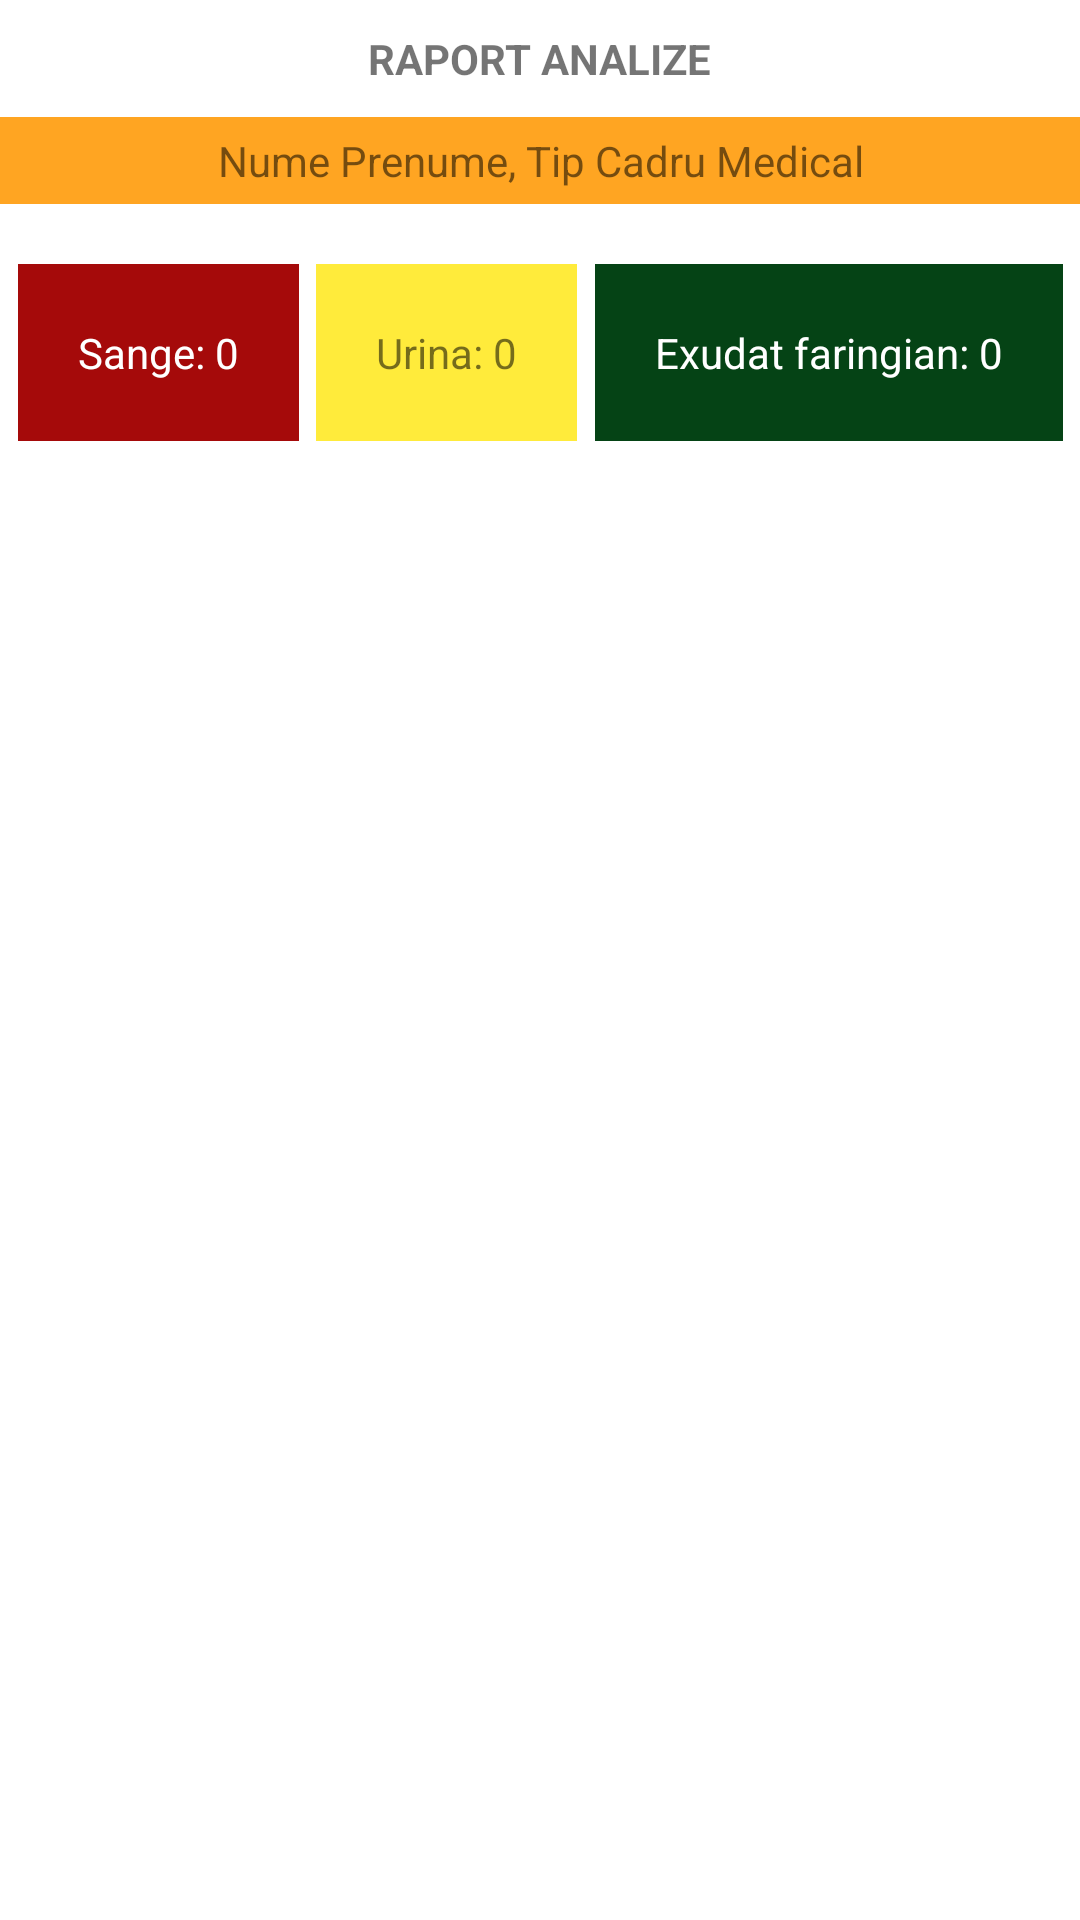

Reconstruct the res/layout file that produces this screen, plus the resources it refers to.
<!-- AndroidManifest.xml: application theme AppTheme -->
<!-- res/layout/fragment_raport_analiza.xml -->
<?xml version="1.0" encoding="utf-8"?>

<androidx.constraintlayout.widget.ConstraintLayout xmlns:android="http://schemas.android.com/apk/res/android"
    xmlns:app="http://schemas.android.com/apk/res-auto"
    xmlns:tools="http://schemas.android.com/tools"
    android:layout_width="match_parent"
    android:layout_height="match_parent"
    android:paddingBottom="20dp"
    android:background="@color/fragment_raport_consultatii_bgcolor"
    tools:context=".fragments.RaportConsultatieDialogFragment">

    <TextView
        android:id="@+id/fragment_raport_analize_header"
        android:layout_width="wrap_content"
        android:layout_height="wrap_content"
        android:text="@string/raport_analize_caps"
        android:textStyle="bold"
        android:layout_marginTop="10dp"
        android:layout_marginBottom="10dp"
        app:layout_constraintEnd_toEndOf="parent"
        app:layout_constraintStart_toStartOf="parent"
        app:layout_constraintTop_toTopOf="parent" />

    <TextView
        android:id="@+id/fragment_raport_analize_dateMedic"
        android:layout_width="match_parent"
        android:layout_height="wrap_content"
        android:text="@string/nume_prenume_tip_cadru_medical"
        android:layout_marginTop="10dp"
        android:layout_marginBottom="10dp"
        android:textAlignment="center"
        android:padding="5dp"
        android:background="@color/lv_row_asistent_bg_color"
        app:layout_constraintStart_toStartOf="parent"
        app:layout_constraintTop_toBottomOf="@id/fragment_raport_analize_header"
        app:layout_constraintEnd_toEndOf="parent"
        android:gravity="center_horizontal" />

    <TextView
        android:id="@+id/fragment_raport_analize_totalSange"
        android:layout_width="wrap_content"
        android:layout_height="wrap_content"
        android:textAlignment="center"
        android:padding="20dp"
        android:layout_marginTop="20dp"
        android:layout_marginBottom="20dp"
        android:textColor="@color/whiteText"
        android:background="@color/fragment_raport_analize_sange"
        android:text="@string/sange_0"
        android:gravity="center_horizontal"
        app:layout_constraintTop_toBottomOf="@id/fragment_raport_analize_dateMedic"
        app:layout_constraintStart_toStartOf="parent"
        app:layout_constraintEnd_toStartOf="@id/fragment_raport_analize_totalUrina"/>

    <TextView
        android:id="@+id/fragment_raport_analize_totalUrina"
        android:layout_width="wrap_content"
        android:layout_height="wrap_content"
        android:background="@color/fragment_raport_analize_urina"
        android:text="@string/urina_0"
        android:textAlignment="center"
        android:gravity="center_horizontal"
        android:layout_marginTop="20dp"
        android:layout_marginBottom="20dp"
        android:padding="20dp"
        app:layout_constraintTop_toBottomOf="@id/fragment_raport_analize_dateMedic"
        app:layout_constraintStart_toEndOf="@id/fragment_raport_analize_totalSange"
        app:layout_constraintEnd_toStartOf="@id/fragment_raport_analize_totalExudat"
        />

    <TextView
        android:id="@+id/fragment_raport_analize_totalExudat"
        android:layout_width="wrap_content"
        android:layout_height="wrap_content"
        android:background="@color/fragment_raport_analize_exudat"
        android:text="@string/exudat_faringian_0"
        android:textAlignment="center"
        android:gravity="center_horizontal"
        android:textColor="@color/whiteText"
        android:layout_marginTop="20dp"
        android:layout_marginBottom="20dp"
        android:padding="20dp"
        app:layout_constraintTop_toBottomOf="@id/fragment_raport_analize_dateMedic"
        app:layout_constraintStart_toEndOf="@id/fragment_raport_analize_totalUrina"
        app:layout_constraintEnd_toEndOf="parent"
        />

</androidx.constraintlayout.widget.ConstraintLayout>
<!-- resources referenced by this layout -->
<resources>
  <color name="fragment_raport_analize_exudat">#054315</color>
  <color name="fragment_raport_analize_sange">#A50A0A</color>
  <color name="fragment_raport_analize_urina">#FFEB3B</color>
  <color name="fragment_raport_consultatii_bgcolor">#FFFFFF</color>
  <color name="lv_row_asistent_bg_color">#DDFF9800</color>
  <color name="whiteText">#FFFFFF</color>
  <string name="exudat_faringian_0">Exudat faringian: 0</string>
  <string name="nume_prenume_tip_cadru_medical">Nume Prenume, Tip Cadru Medical</string>
  <string name="raport_analize_caps">RAPORT ANALIZE</string>
  <string name="sange_0">Sange: 0</string>
  <string name="urina_0">Urina: 0</string>
  <style name="AppTheme" parent="Theme.AppCompat.Light.DarkActionBar">
          
          <item name="colorPrimary">@color/colorPrimary</item>
          <item name="colorPrimaryDark">@color/colorPrimaryDark</item>
          <item name="colorAccent">@color/colorAccent</item>
      </style>
  <color name="colorPrimary">#6200EE</color>
  <color name="colorPrimaryDark">#3700B3</color>
  <color name="colorAccent">#03DAC5</color>
</resources>
